Photos from the image-classification dataset "fire-smoke-detection" in the GitHub repository cabasoah/fire-smoke-detection. Its 2 classes are: fire, smoke.

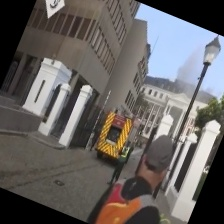
Label: smoke

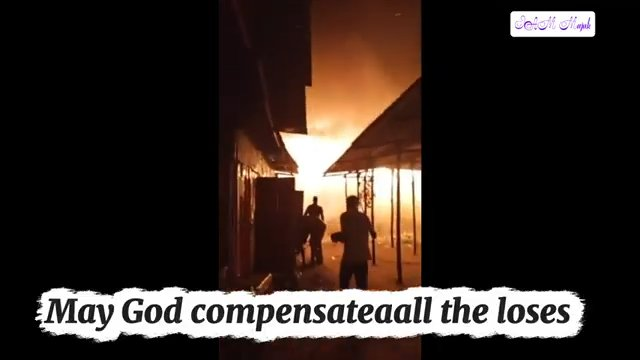
Label: fire

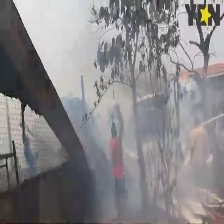
Label: fire

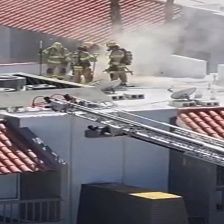
Label: smoke

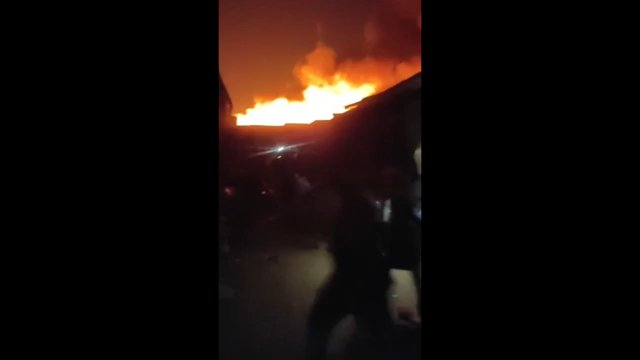
Label: fire

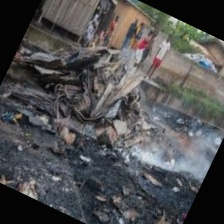
Label: smoke
